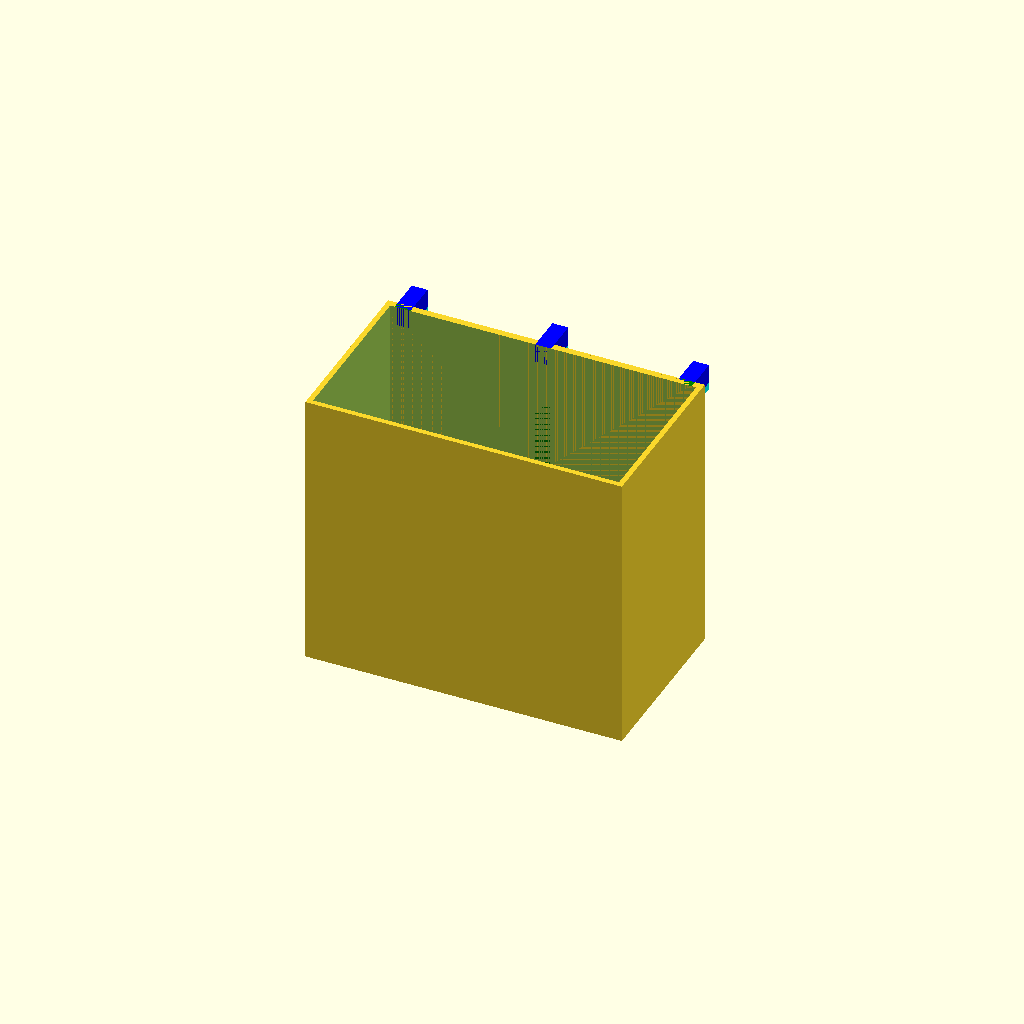
Cell 1: rendered with the file's own defaults.
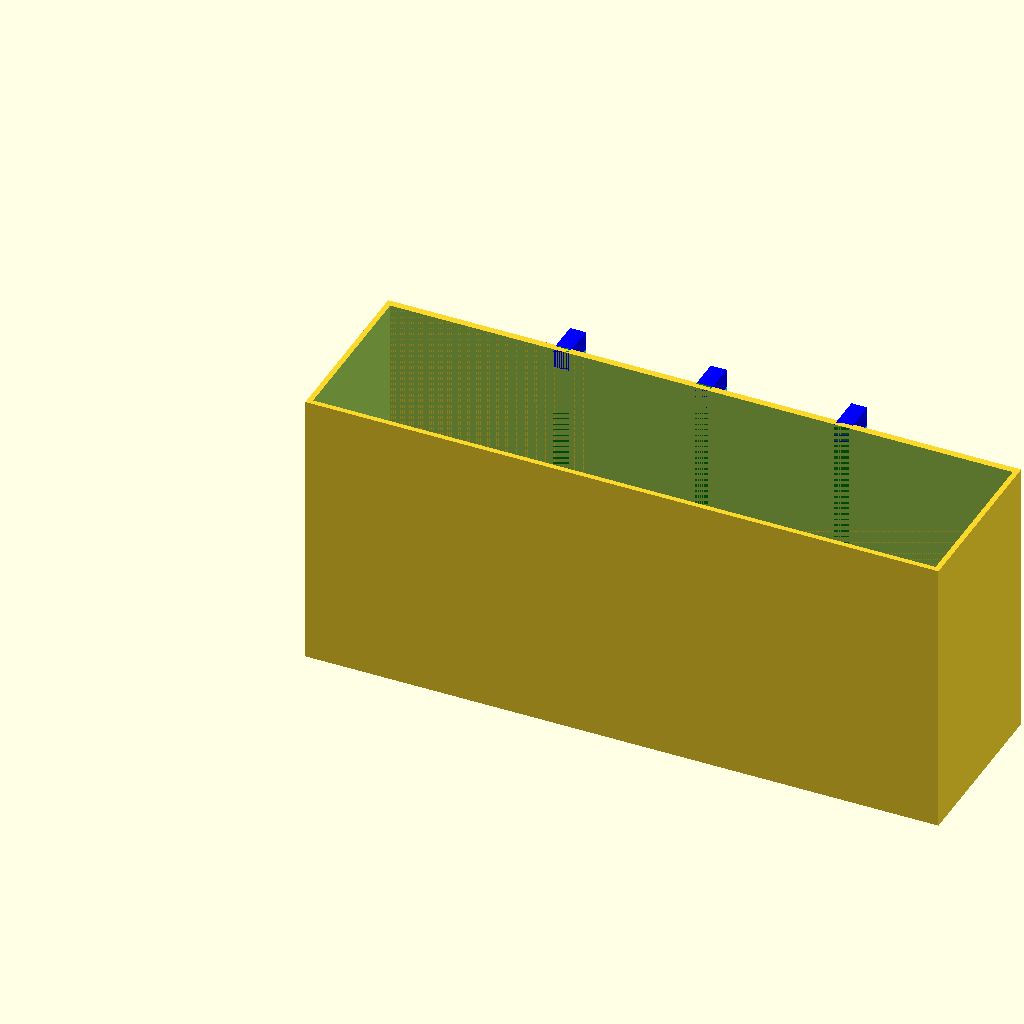
Cell 2: the same model with sh_cube_width = 180.
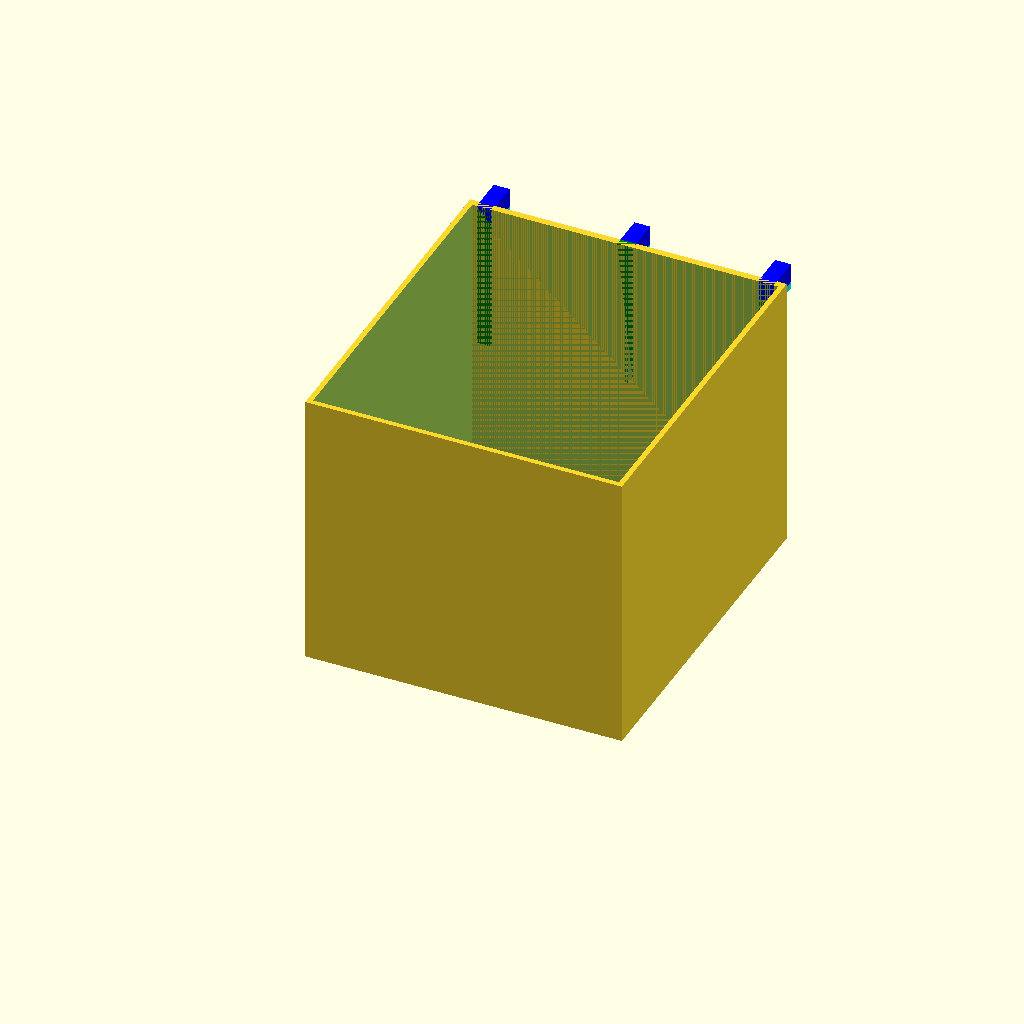
Cell 3: the same model with sh_cube_depth = 100.
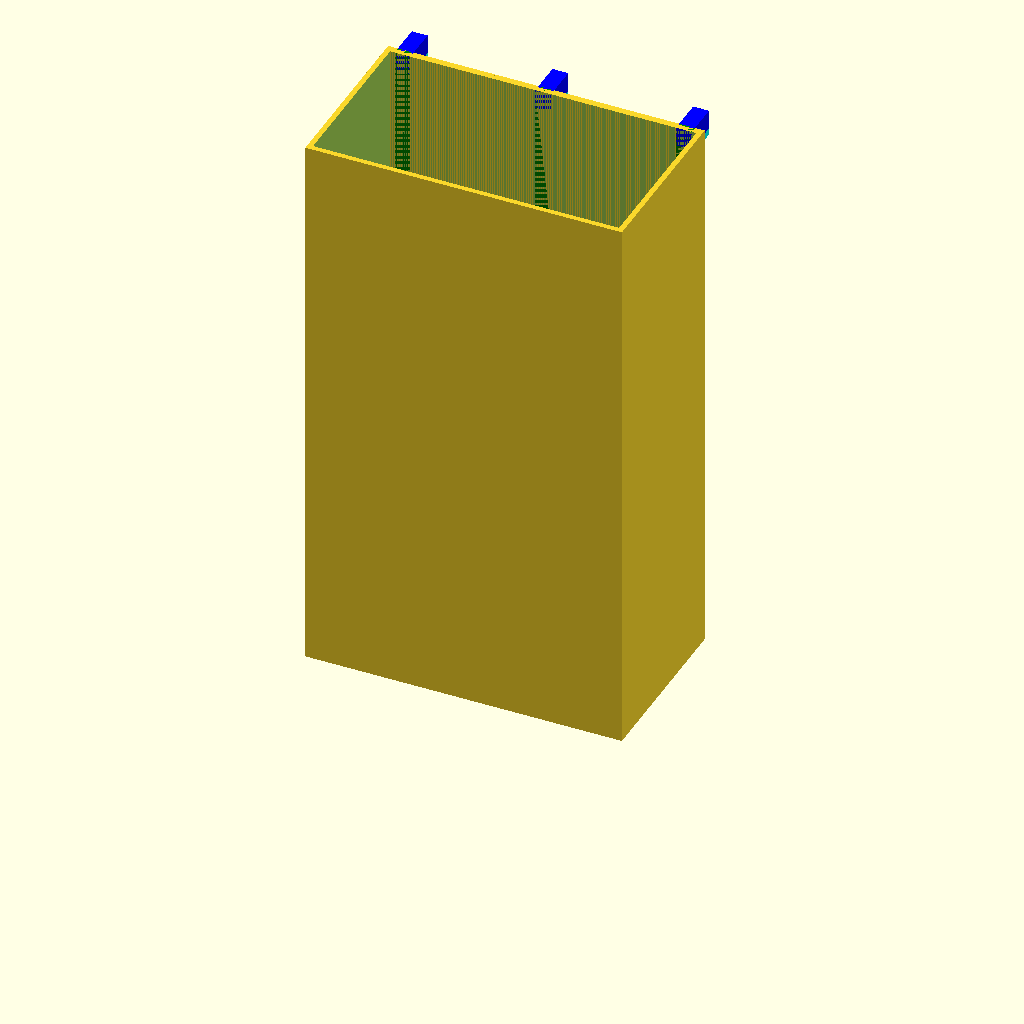
Cell 4: the same model with sh_cube_height = 160.
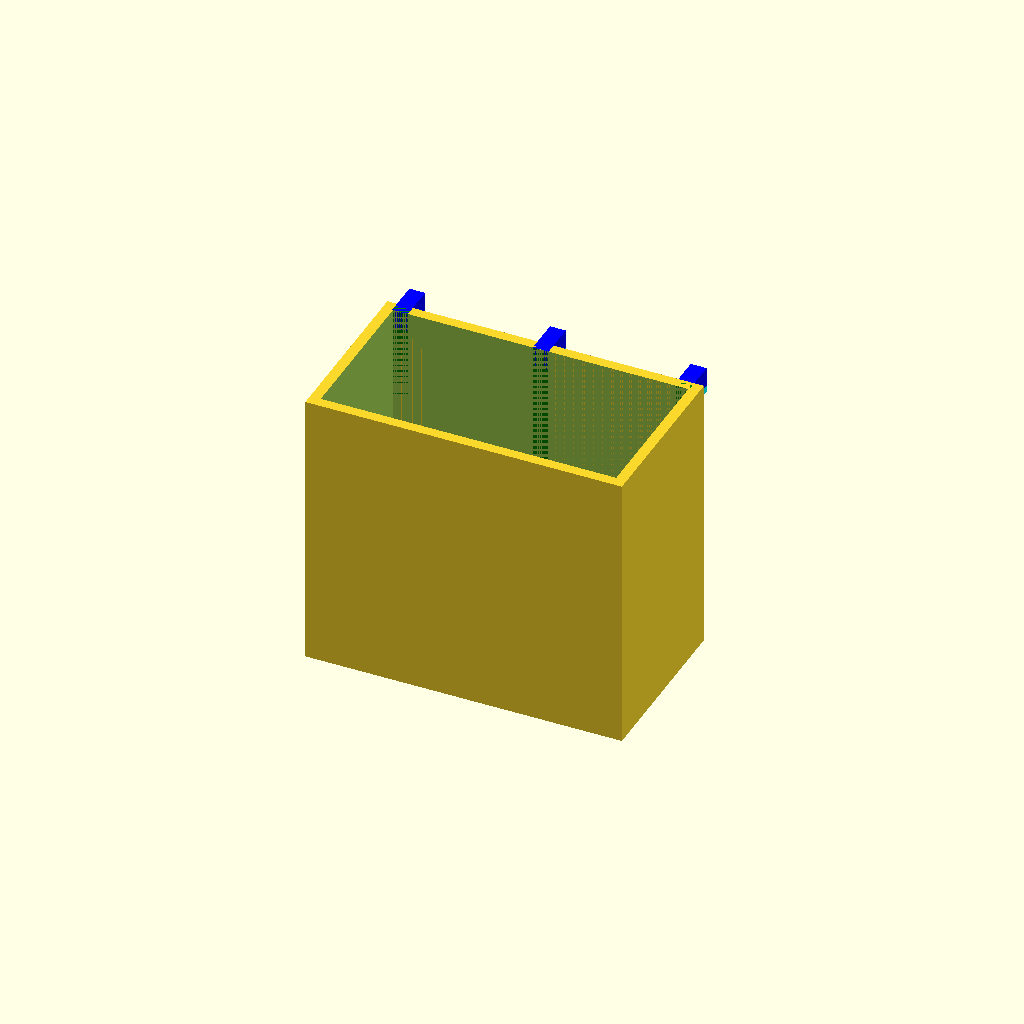
Cell 5 — sh_material_thickness set to 3, the other parameters unchanged.
All cells are drawn from one camera (rotation 55°, 0°, 25°, orthographic, colour scheme Cornfield), so only the parameter changes between them.
The OpenSCAD source (IKEA Skadis/IKEA Skadis box with 3 hooks.scad):
$fn=400;

sh_cube_width = 90;
sh_cube_depth = 50;
sh_cube_height = 80;
sh_material_thickness = 1.5;

sh_holder_thickness = 4.5;
sh_holder_height = 43;

use <./IKEA Skadis include backwall with 3 hooks.scad>

union() {

    // Backwall
    translate([0,sh_cube_depth - sh_material_thickness,0])
    ikea_skadis_backwall(sh_cube_width, sh_cube_height);

    // Cube
    difference() {
        cube([sh_cube_width,sh_cube_depth,sh_cube_height]);
        translate([sh_material_thickness, sh_material_thickness, sh_material_thickness])
        cube([sh_cube_width - sh_material_thickness * 2, sh_cube_depth - sh_material_thickness * 2, sh_cube_height]);
    }
}
Customizer parameters (derived from the source; name, type, default, range or options):
sh_cube_width: number, default 90
sh_cube_depth: number, default 50
sh_cube_height: number, default 80
sh_material_thickness: number, default 1.5
sh_holder_thickness: number, default 4.5
sh_holder_height: number, default 43
